Run: headless pygame with SDL's dummy video driver; simulated clock (each Clock.tick advances the game by its frame time, no real sleeping); random seed 0; keys injected as events and as key.get_pressed() state; no mouse input.
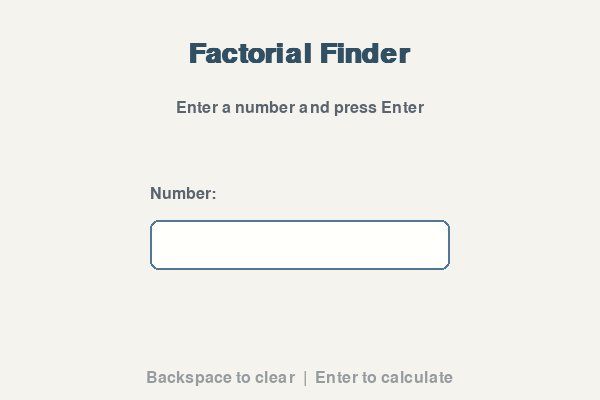
Frame 1 of 4 · flips 1–60 · no input
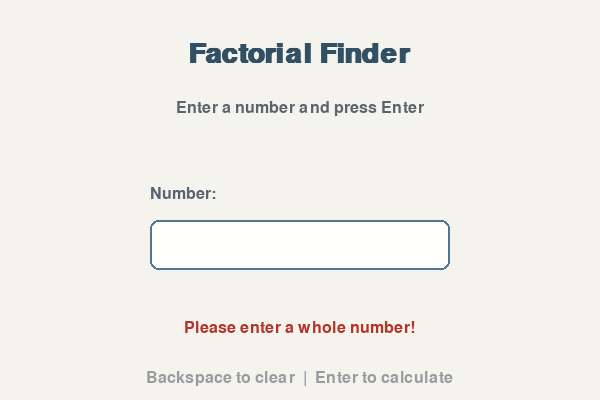
Frame 2 of 4 · flips 61–180 · tapped SPACE, RETURN · held RIGHT (→), D
Frame 3 of 4 · flips 181–300 · held DOWN (↓), S · screen unchanged from frame 2, image omitted
Frame 4 of 4 · flips 301–420 · held LEFT (←), A, UP (↑), W · screen unchanged from frame 3, image omitted

The pygame program that drew these frames:

# ============================================================
#  Factorial Finder – Pygame Edition
#  A minimal Pygame application that teaches:
#    1. How to set up a Pygame window (the "bootstrap")
#    2. How to create and use a CLASS in Python
#    3. How to draw simple GUI elements (text, boxes)
#    4. How to handle keyboard input from the user
# ============================================================

# --- Step 1: Import the libraries we need ---
import pygame   # The main library that lets us open windows and draw things
import sys      # Lets us exit the program cleanly

# --- Step 2: Initialise Pygame ---
# pygame.init() MUST be called before you use anything else in pygame.
# It starts up all the internal systems (display, sound, input, etc.)
pygame.init()

# ============================================================
#  CLASS DEFINITION
#  A class is like a blueprint for an object.
#  Here we define a 'Factorial' class that knows:
#    - what number to work with  (the DATA  → "attributes")
#    - how to calculate the factorial (the BEHAVIOUR → "method")
# ============================================================
class Factorial:
    """
    Represents a factorial calculation.

    Attributes
    ----------
    number : int
        The non-negative integer whose factorial we want.
    result : int
        The computed factorial value (set after calling .calculate()).
    """

    # ----------------------------------------------------------
    # __init__ is the CONSTRUCTOR – it runs automatically when
    # you do:  my_obj = Factorial(5)
    # 'self' always refers to *this specific object*.
    # ----------------------------------------------------------
    def __init__(self, number):
        self.number = number    # Store the number on the object
        self.result = None      # We haven't calculated yet, so result is None

    # ----------------------------------------------------------
    # A METHOD is just a function that belongs to a class.
    # Call it with:  my_obj.calculate()
    # ----------------------------------------------------------
    def calculate(self):
        """Calculate the factorial using a loop and store it in self.result."""

        # Edge case: factorial of 0 is defined as 1
        if self.number == 0:
            self.result = 1
            return

        # Start with 1 and multiply up to (and including) self.number
        self.result = 1
        for i in range(1, self.number + 1):
            self.result *= i   # Same as: self.result = self.result * i

    def get_result_string(self):
        """Return a nicely formatted string for displaying on screen."""
        if self.result is None:
            return ""   # Nothing to show yet
        return f"{self.number}! = {self.result}"


# ============================================================
#  CONSTANTS  (values that never change – written in UPPER_CASE
#  by convention so they are easy to spot)
# ============================================================
WINDOW_WIDTH  = 600     # How wide the window is in pixels
WINDOW_HEIGHT = 400     # How tall the window is in pixels
FPS           = 60      # Frames per second – how often we redraw the screen

# --- Colours (Pygame uses RGB tuples: Red, Green, Blue  0-255) ---
COLOUR_BG         = (245, 243, 238)  # Warm off-white background
COLOUR_TITLE      = ( 50,  80, 100)  # Dark slate blue for the title
COLOUR_LABEL      = ( 90, 100, 110)  # Mid-grey for labels
COLOUR_BOX_NORMAL = (225, 222, 215)  # Input box colour (inactive)
COLOUR_BOX_ACTIVE = (255, 255, 252)  # Input box colour (when the user is typing)
COLOUR_BOX_BORDER = ( 80, 120, 150)  # Border of the input box
COLOUR_RESULT     = ( 30, 120,  80)  # Forest green for the answer
COLOUR_ERROR      = (180,  50,  40)  # Deep red for error messages
COLOUR_WHITE      = (255, 255, 255)

# --- Step 3: Create the window ---
# set_mode() returns a "Surface" – think of it as the canvas we draw on.
screen = pygame.display.set_mode((WINDOW_WIDTH, WINDOW_HEIGHT))

# Give the window a title that appears in the title bar
pygame.display.set_caption("Factorial Finder – Pygame Edition")

# --- Step 4: Create a Clock object ---
# The clock controls how fast our loop runs so it doesn't go faster than FPS.
clock = pygame.time.Clock()

# --- Step 5: Load fonts ---
# pygame.font.SysFont() picks a font installed on the computer.
# The second argument is the size in points.
font_title  = pygame.font.SysFont("segoeui", 42, bold=True)
font_label  = pygame.font.SysFont("segoeui", 24)
font_input  = pygame.font.SysFont("consolas", 32, bold=True)   # Monospace for the input
font_result = pygame.font.SysFont("segoeui", 28, bold=True)

# ============================================================
#  GAME / APP STATE
#  These variables keep track of what the user has typed and
#  what result (if any) we should display.
# ============================================================
user_text    = ""      # The string the user is currently typing
result_text  = ""      # The answer we'll show (e.g. "5! = 120")
error_text   = ""      # An error message if the input is invalid
box_active   = True    # Whether the input box has "focus" (is selected)

# Define the rectangle for our input box (x, y, width, height)
input_box = pygame.Rect(150, 220, 300, 50)

# ============================================================
#  HELPER FUNCTION
#  A plain function (outside the class) that wires the GUI
#  to the Factorial class.
# ============================================================
def compute_factorial(text):
    """
    Try to create a Factorial object from the user's text,
    calculate the result, and return (result_string, error_string).
    """
    # Try to convert the text to an integer
    try:
        n = int(text)
    except ValueError:
        # If conversion fails (e.g. the user typed "abc"), return an error
        return "", "Please enter a whole number!"

    if n < 0:
        return "", "Factorial is not defined for negative numbers."

    if n > 20:
        return "", "Try a number ≤ 20 to keep things readable!"

    # --- Using the CLASS ---
    # 1. Create an INSTANCE (object) of the Factorial class
    fact_obj = Factorial(n)

    # 2. Call the calculate METHOD on that object
    fact_obj.calculate()

    # 3. Ask the object for its formatted result string
    answer = fact_obj.get_result_string()

    return answer, ""   # Return the answer and an empty error string


# ============================================================
#  MAIN LOOP  (the heart of every Pygame program)
#
#  Every frame, we:
#    1. Process EVENTS  (key presses, mouse clicks, window close)
#    2. UPDATE  state   (change variables based on events)
#    3. DRAW    screen  (paint everything onto the canvas)
# ============================================================
running = True   # As long as this is True, the loop keeps going

while running:

    # ----------------------------------------------------------
    # 1. EVENT LOOP
    #    pygame.event.get() returns a list of things that happened
    #    since the last frame (key presses, mouse clicks, etc.)
    # ----------------------------------------------------------
    for event in pygame.event.get():

        # The user clicked the red ✕ to close the window
        if event.type == pygame.QUIT:
            running = False   # Exit the main loop

        # The user pressed a key on the keyboard
        if event.type == pygame.KEYDOWN:

            if event.key == pygame.K_RETURN:
                # ENTER pressed → compute the factorial
                result_text, error_text = compute_factorial(user_text)

            elif event.key == pygame.K_BACKSPACE:
                # BACKSPACE → remove the last character from user_text
                user_text = user_text[:-1]
                # Clear the result when the user starts editing again
                result_text = ""
                error_text  = ""

            else:
                # Any other key: add the character to user_text
                # event.unicode gives us the actual character typed
                # We only allow digits (0-9) to keep input clean
                if event.unicode.isdigit():
                    user_text += event.unicode
                    result_text = ""
                    error_text  = ""

    # ----------------------------------------------------------
    # 2. DRAW PHASE
    #    Fill the background first, then draw everything on top.
    # ----------------------------------------------------------

    # Fill the entire screen with the background colour
    screen.fill(COLOUR_BG)

    # --- Title ---
    title_surf = font_title.render("Factorial Finder", True, COLOUR_TITLE)
    # 'render' creates an image (Surface) of the text.
    # True = anti-aliased (smooth edges).
    # We centre it horizontally:
    title_x = (WINDOW_WIDTH - title_surf.get_width()) // 2
    screen.blit(title_surf, (title_x, 40))
    # 'blit' copies one surface onto another at a given position.

    # --- Subtitle / instruction ---
    sub_surf = font_label.render("Enter a number and press Enter", True, COLOUR_LABEL)
    sub_x = (WINDOW_WIDTH - sub_surf.get_width()) // 2
    screen.blit(sub_surf, (sub_x, 100))

    # --- Label above the input box ---
    label_surf = font_label.render("Number:", True, COLOUR_LABEL)
    screen.blit(label_surf, (input_box.x, input_box.y - 34))

    # --- Input box background ---
    box_colour = COLOUR_BOX_ACTIVE if box_active else COLOUR_BOX_NORMAL
    pygame.draw.rect(screen, box_colour, input_box, border_radius=8)
    # Draw a border (outline) around the box – the last argument is the thickness
    pygame.draw.rect(screen, COLOUR_BOX_BORDER, input_box, width=2, border_radius=8)

    # --- Text inside the input box ---
    input_surf = font_input.render(user_text, True, COLOUR_WHITE)
    # Vertically centre the text inside the box
    text_y = input_box.y + (input_box.height - input_surf.get_height()) // 2
    screen.blit(input_surf, (input_box.x + 12, text_y))

    # --- Blinking cursor (just a simple pipe character "|") ---
    # pygame.time.get_ticks() returns milliseconds since pygame.init()
    # We use it to make the cursor blink every 500 ms
    if box_active and (pygame.time.get_ticks() // 500) % 2 == 0:
        cursor_x = input_box.x + 12 + input_surf.get_width() + 2
        cursor_surf = font_input.render("|", True, COLOUR_BOX_BORDER)
        screen.blit(cursor_surf, (cursor_x, text_y))

    # --- Result ---
    if result_text:
        result_surf = font_result.render(result_text, True, COLOUR_RESULT)
        result_x = (WINDOW_WIDTH - result_surf.get_width()) // 2
        screen.blit(result_surf, (result_x, 320))

    # --- Error message ---
    if error_text:
        error_surf = font_label.render(error_text, True, COLOUR_ERROR)
        error_x = (WINDOW_WIDTH - error_surf.get_width()) // 2
        screen.blit(error_surf, (error_x, 320))

    # --- Footer hint ---
    hint_surf = font_label.render("Backspace to clear  |  Enter to calculate", True, (150, 155, 160))
    hint_x = (WINDOW_WIDTH - hint_surf.get_width()) // 2
    screen.blit(hint_surf, (hint_x, 370))

    # ----------------------------------------------------------
    # 3. UPDATE THE DISPLAY
    #    Everything we've drawn so far is in a hidden back-buffer.
    #    flip() swaps it to the screen all at once (no flickering).
    # ----------------------------------------------------------
    pygame.display.flip()

    # Pause until it's time for the next frame (keeps us at FPS)
    clock.tick(FPS)

# ============================================================
#  CLEAN UP
#  When the loop ends (running = False), we tidy up and exit.
# ============================================================
pygame.quit()   # Shut down all Pygame systems
sys.exit()      # Exit the Python script cleanly
